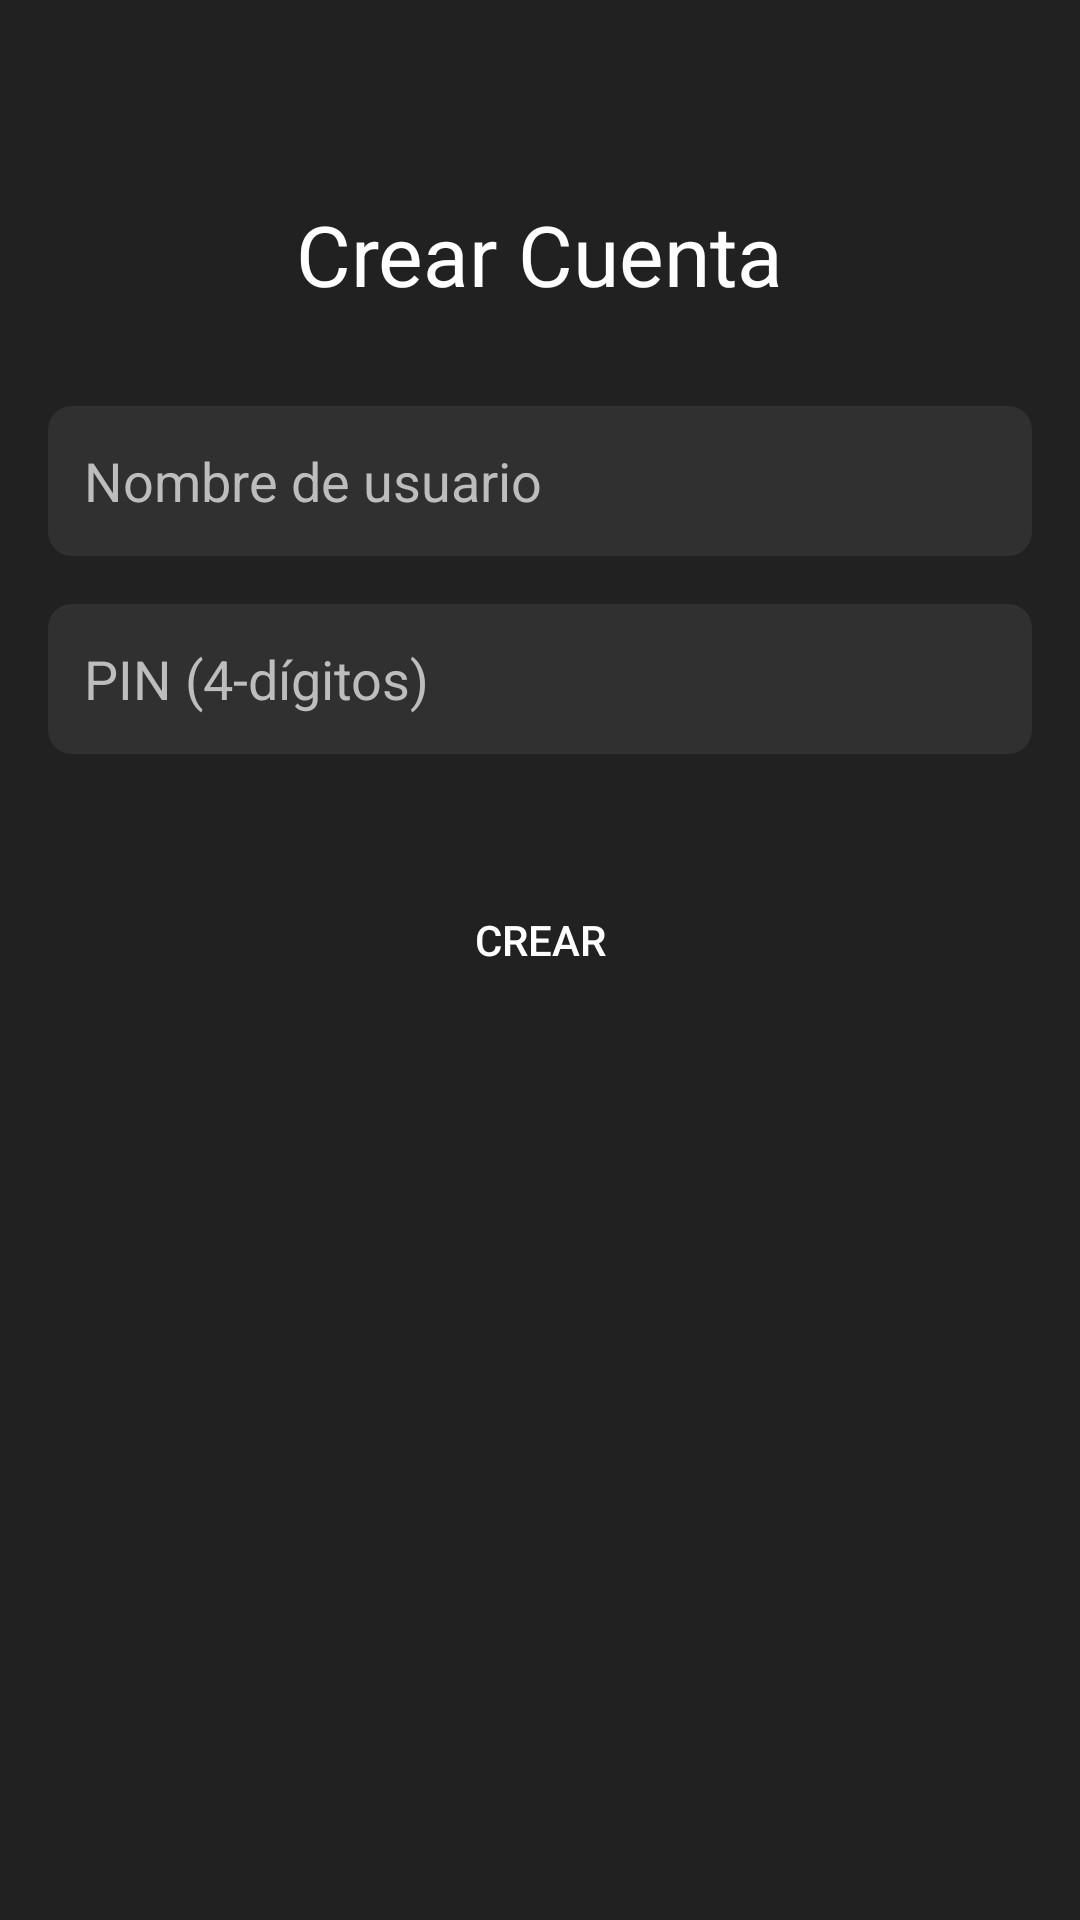

Layout XML and referenced resources for this Android screen:
<!-- AndroidManifest.xml: application theme Theme.Material3.DayNight.NoActionBar -->
<!-- res/layout/activity_create_account.xml -->
<?xml version="1.0" encoding="utf-8"?>
<LinearLayout xmlns:android="http://schemas.android.com/apk/res/android"
    xmlns:tools="http://schemas.android.com/tools"
    android:layout_width="match_parent"
    android:layout_height="match_parent"
    android:background="@color/windowBackground"
    android:gravity="center_horizontal"
    android:orientation="vertical"
    android:padding="16dp"
    tools:context=".ui.CreateAccountActivity">

    <TextView
        android:layout_width="wrap_content"
        android:layout_height="wrap_content"
        android:layout_marginTop="50dp"
        android:text="Crear Cuenta"
        android:textColor="@color/textColorPrimary"
        android:textSize="28sp" />

    <EditText
        android:id="@+id/etUsername"
        android:layout_width="match_parent"
        android:layout_height="50dp"
        android:layout_marginTop="32dp"
        android:background="@drawable/edit_text_background"
        android:hint="Nombre de usuario"
        android:inputType="text"
        android:padding="12dp"
        android:textColor="@color/textColorPrimary"
        android:textColorHint="@color/textColorSecondary" />

    <EditText
        android:id="@+id/etPin"
        android:layout_width="match_parent"
        android:layout_height="50dp"
        android:layout_marginTop="16dp"
        android:background="@drawable/edit_text_background"
        android:hint="PIN (4-dígitos)"
        android:inputType="numberPassword"
        android:maxLength="4"
        android:padding="12dp"
        android:textColor="@color/textColorPrimary"
        android:textColorHint="@color/textColorSecondary" />

    <Button
        android:id="@+id/btnCreate"
        android:layout_width="match_parent"
        android:layout_height="60dp"
        android:layout_marginTop="32dp"
        android:background="@drawable/button_background"
        android:text="Crear"
        android:textColor="@color/white" />

</LinearLayout>
<!-- resources referenced by this layout -->
<resources>
  <color name="textColorPrimary">#FFFFFF</color>
  <color name="textColorSecondary">#BDBDBD</color>
  <color name="white">#FFFFFFFF</color>
  <color name="windowBackground">#212121</color>
  <!-- drawable edit_text_background (drawable) -->
  <?xml version="1.0" encoding="utf-8"?>
  <shape xmlns:android="http://schemas.android.com/apk/res/android">
      <solid android:color="@color/cardBackground" />
      <corners android:radius="8dp" />
  </shape>
  <color name="cardBackground">#303030</color>
</resources>
